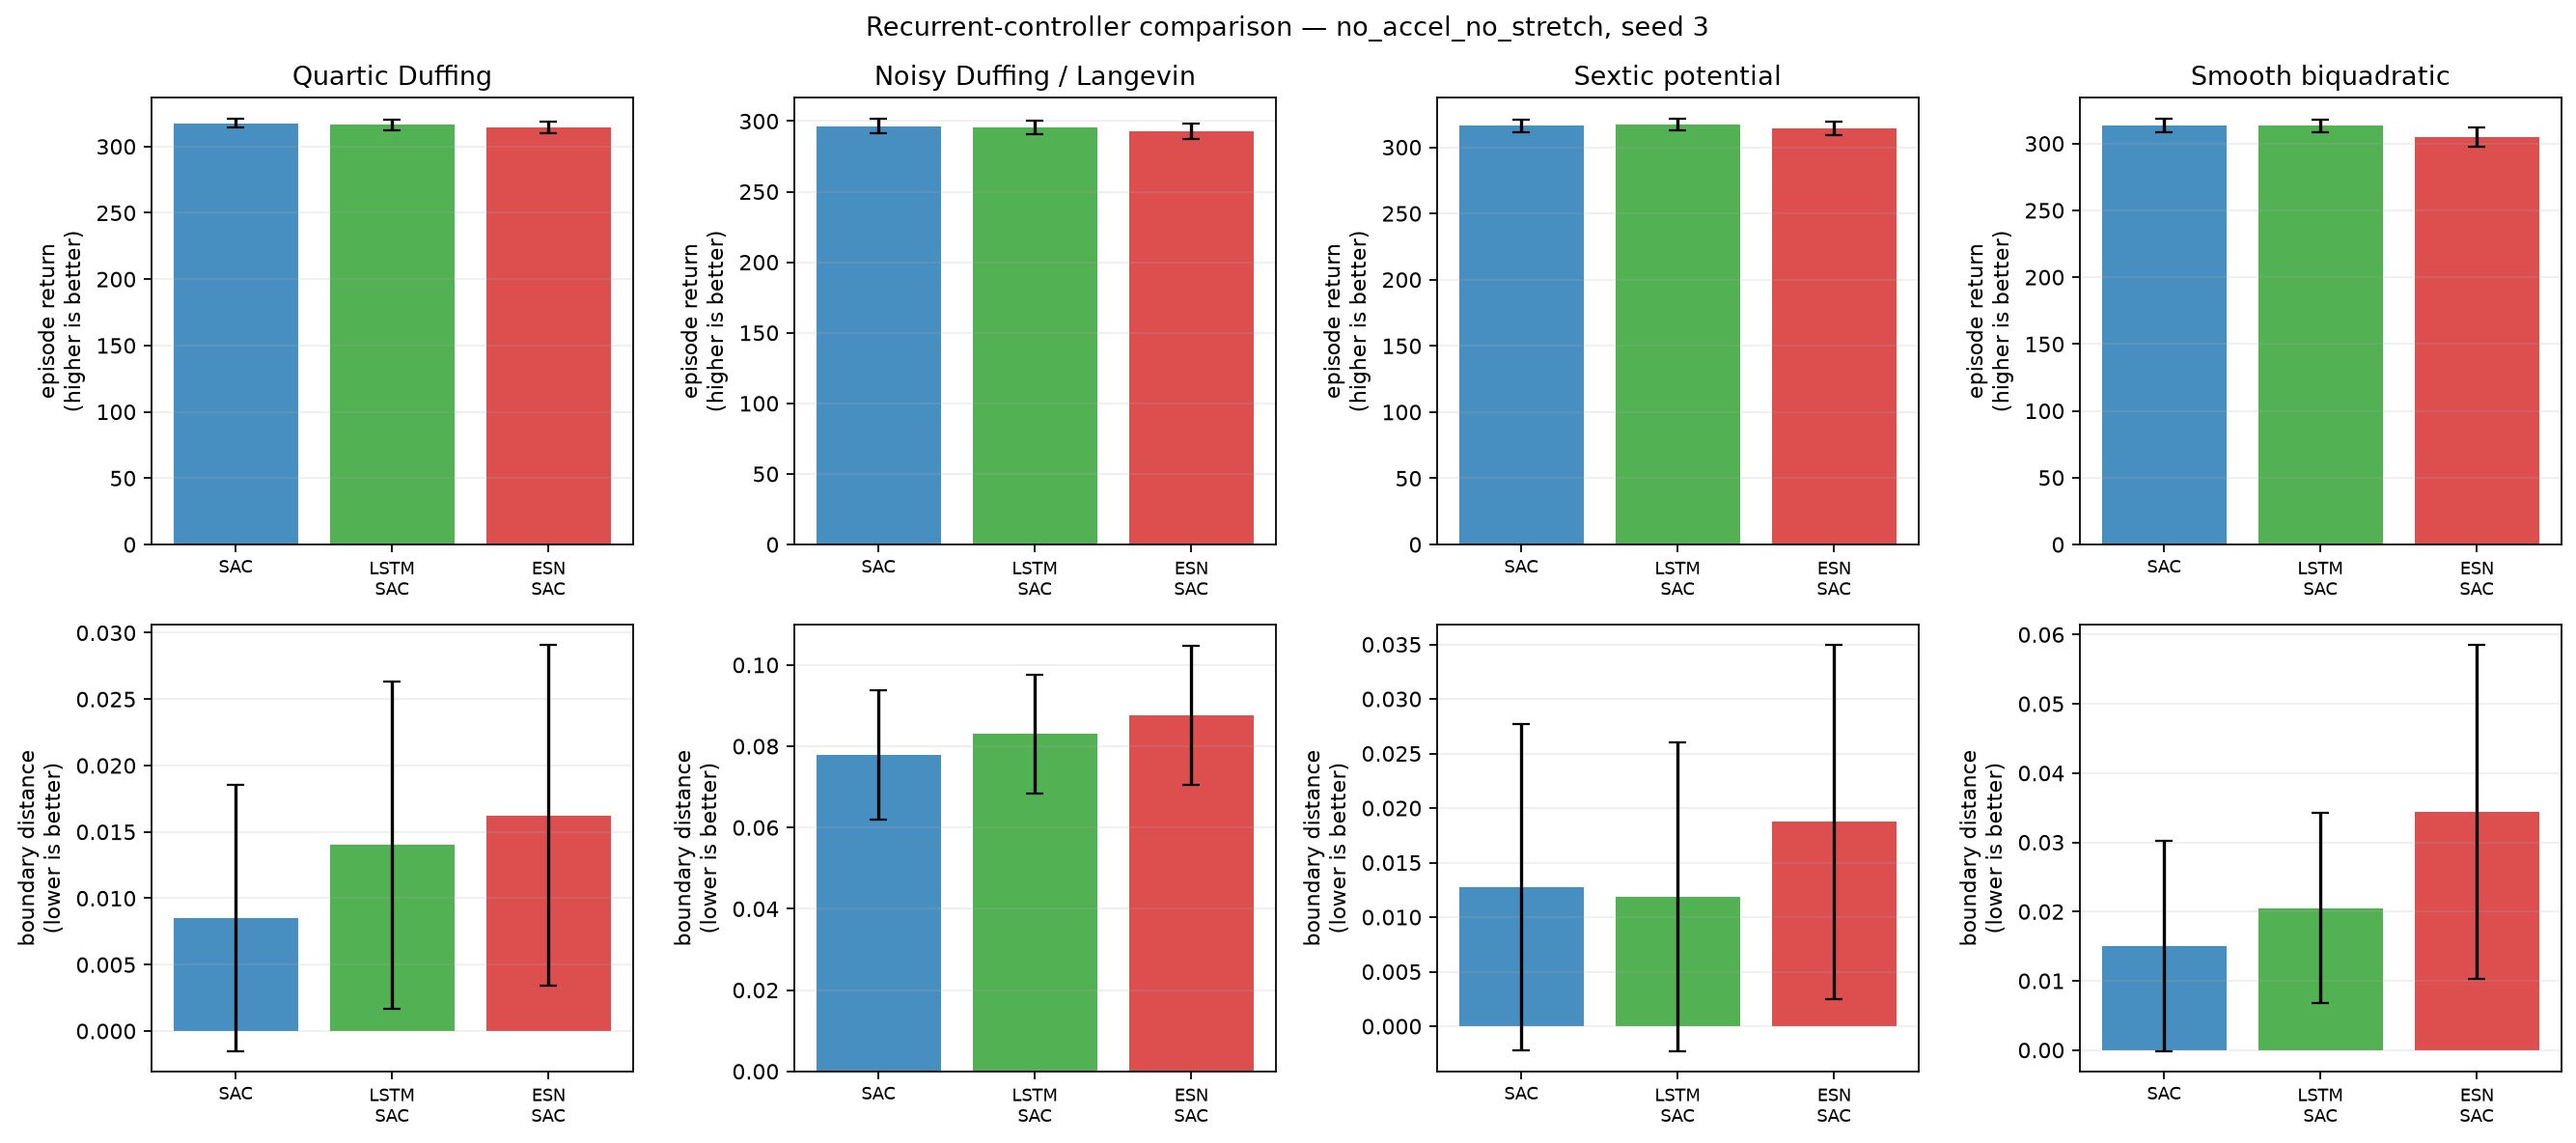

The data file committed next to this chart (first rows):
condition, training_seed, system, model, episode, evaluation_seed, trainable_parameters, trainable_actor_parameters, fixed_encoder_parameters, return, mean_boundary_score, survived_steps
no_accel_no_stretch, 3, duffing, SAC, 0, 2000300, 336904, 67588, 0, 319.3, 0.003333, 300.0
no_accel_no_stretch, 3, duffing, SAC, 1, 2000301, 336904, 67588, 0, 320.4, 0.0, 300.0
no_accel_no_stretch, 3, duffing, SAC, 2, 2000302, 336904, 67588, 0, 320.1, 0.002222, 300.0
no_accel_no_stretch, 3, duffing, SAC, 3, 2000303, 336904, 67588, 0, 317.8, 0.006667, 300.0
no_accel_no_stretch, 3, duffing, SAC, 4, 2000304, 336904, 67588, 0, 319.8, 0.001481, 300.0
no_accel_no_stretch, 3, duffing, SAC, 5, 2000305, 336904, 67588, 0, 319.2, 0.001852, 300.0
no_accel_no_stretch, 3, duffing, SAC, 6, 2000306, 336904, 67588, 0, 320.5, 0.0003704, 300.0
no_accel_no_stretch, 3, duffing, SAC, 7, 2000307, 336904, 67588, 0, 314, 0.02111, 300.0
no_accel_no_stretch, 3, duffing, SAC, 8, 2000308, 336904, 67588, 0, 320.2, 0.0, 300.0
no_accel_no_stretch, 3, duffing, SAC, 9, 2000309, 336904, 67588, 0, 310.9, 0.02889, 300.0
no_accel_no_stretch, 3, duffing, SAC, 10, 2000310, 336904, 67588, 0, 316.8, 0.008148, 300.0
no_accel_no_stretch, 3, duffing, SAC, 11, 2000311, 336904, 67588, 0, 318.2, 0.006296, 300.0
no_accel_no_stretch, 3, duffing, SAC, 12, 2000312, 336904, 67588, 0, 315.7, 0.01222, 300.0
no_accel_no_stretch, 3, duffing, SAC, 13, 2000313, 336904, 67588, 0, 319.9, 0.001111, 300.0
no_accel_no_stretch, 3, duffing, SAC, 14, 2000314, 336904, 67588, 0, 320, 0.0003704, 300.0
no_accel_no_stretch, 3, duffing, SAC, 15, 2000315, 336904, 67588, 0, 319.4, 0.001852, 300.0
no_accel_no_stretch, 3, duffing, SAC, 16, 2000316, 336904, 67588, 0, 308.6, 0.03704, 300.0
no_accel_no_stretch, 3, duffing, SAC, 17, 2000317, 336904, 67588, 0, 316.7, 0.01037, 300.0
no_accel_no_stretch, 3, duffing, SAC, 18, 2000318, 336904, 67588, 0, 314.7, 0.01593, 300.0
no_accel_no_stretch, 3, duffing, SAC, 19, 2000319, 336904, 67588, 0, 316.4, 0.01111, 300.0
no_accel_no_stretch, 3, duffing, LSTM-SAC, 0, 2000300, 198663, 55300, 0, 320.6, 0.001481, 300.0
no_accel_no_stretch, 3, duffing, LSTM-SAC, 1, 2000301, 198663, 55300, 0, 320.8, 0.001111, 300.0
no_accel_no_stretch, 3, duffing, LSTM-SAC, 2, 2000302, 198663, 55300, 0, 319.6, 0.006296, 300.0
no_accel_no_stretch, 3, duffing, LSTM-SAC, 3, 2000303, 198663, 55300, 0, 313.3, 0.0237, 300.0
no_accel_no_stretch, 3, duffing, LSTM-SAC, 4, 2000304, 198663, 55300, 0, 319.4, 0.004444, 300.0
no_accel_no_stretch, 3, duffing, LSTM-SAC, 5, 2000305, 198663, 55300, 0, 315.5, 0.01667, 300.0
no_accel_no_stretch, 3, duffing, LSTM-SAC, 6, 2000306, 198663, 55300, 0, 320.7, 0.001852, 300.0
no_accel_no_stretch, 3, duffing, LSTM-SAC, 7, 2000307, 198663, 55300, 0, 314, 0.0237, 300.0
no_accel_no_stretch, 3, duffing, LSTM-SAC, 8, 2000308, 198663, 55300, 0, 319, 0.005556, 300.0
no_accel_no_stretch, 3, duffing, LSTM-SAC, 9, 2000309, 198663, 55300, 0, 311.1, 0.03074, 300.0
no_accel_no_stretch, 3, duffing, LSTM-SAC, 10, 2000310, 198663, 55300, 0, 316.5, 0.01111, 300.0
no_accel_no_stretch, 3, duffing, LSTM-SAC, 11, 2000311, 198663, 55300, 0, 319, 0.005926, 300.0
no_accel_no_stretch, 3, duffing, LSTM-SAC, 12, 2000312, 198663, 55300, 0, 311.2, 0.02926, 300.0
no_accel_no_stretch, 3, duffing, LSTM-SAC, 13, 2000313, 198663, 55300, 0, 320.2, 0.002222, 300.0
no_accel_no_stretch, 3, duffing, LSTM-SAC, 14, 2000314, 198663, 55300, 0, 320.7, 0.0003704, 300.0
no_accel_no_stretch, 3, duffing, LSTM-SAC, 15, 2000315, 198663, 55300, 0, 319.7, 0.002593, 300.0
no_accel_no_stretch, 3, duffing, LSTM-SAC, 16, 2000316, 198663, 55300, 0, 307.6, 0.04222, 300.0
no_accel_no_stretch, 3, duffing, LSTM-SAC, 17, 2000317, 198663, 55300, 0, 312.5, 0.02704, 300.0
no_accel_no_stretch, 3, duffing, LSTM-SAC, 18, 2000318, 198663, 55300, 0, 314.2, 0.01963, 300.0
no_accel_no_stretch, 3, duffing, LSTM-SAC, 19, 2000319, 198663, 55300, 0, 313.1, 0.02407, 300.0
no_accel_no_stretch, 3, duffing, ESN-SAC, 0, 2000300, 73863, 13700, 30900, 316.7, 0.01037, 300.0
no_accel_no_stretch, 3, duffing, ESN-SAC, 1, 2000301, 73863, 13700, 30900, 319.2, 0.002222, 300.0
no_accel_no_stretch, 3, duffing, ESN-SAC, 2, 2000302, 73863, 13700, 30900, 319.6, 0.002222, 300.0
no_accel_no_stretch, 3, duffing, ESN-SAC, 3, 2000303, 73863, 13700, 30900, 316.2, 0.00963, 300.0
no_accel_no_stretch, 3, duffing, ESN-SAC, 4, 2000304, 73863, 13700, 30900, 319.1, 0.001111, 300.0
no_accel_no_stretch, 3, duffing, ESN-SAC, 5, 2000305, 73863, 13700, 30900, 310.2, 0.03, 300.0
no_accel_no_stretch, 3, duffing, ESN-SAC, 6, 2000306, 73863, 13700, 30900, 318.4, 0.005185, 300.0
no_accel_no_stretch, 3, duffing, ESN-SAC, 7, 2000307, 73863, 13700, 30900, 311.3, 0.02815, 300.0
no_accel_no_stretch, 3, duffing, ESN-SAC, 8, 2000308, 73863, 13700, 30900, 318.1, 0.004815, 300.0
no_accel_no_stretch, 3, duffing, ESN-SAC, 9, 2000309, 73863, 13700, 30900, 308.8, 0.0337, 300.0
no_accel_no_stretch, 3, duffing, ESN-SAC, 10, 2000310, 73863, 13700, 30900, 307.9, 0.03519, 300.0
no_accel_no_stretch, 3, duffing, ESN-SAC, 11, 2000311, 73863, 13700, 30900, 316.7, 0.009259, 300.0
no_accel_no_stretch, 3, duffing, ESN-SAC, 12, 2000312, 73863, 13700, 30900, 314.4, 0.01407, 300.0
no_accel_no_stretch, 3, duffing, ESN-SAC, 13, 2000313, 73863, 13700, 30900, 317.5, 0.006667, 300.0
no_accel_no_stretch, 3, duffing, ESN-SAC, 14, 2000314, 73863, 13700, 30900, 317.7, 0.005926, 300.0
no_accel_no_stretch, 3, duffing, ESN-SAC, 15, 2000315, 73863, 13700, 30900, 317.5, 0.005556, 300.0
no_accel_no_stretch, 3, duffing, ESN-SAC, 16, 2000316, 73863, 13700, 30900, 307.5, 0.03852, 300.0
no_accel_no_stretch, 3, duffing, ESN-SAC, 17, 2000317, 73863, 13700, 30900, 308.7, 0.03556, 300.0
no_accel_no_stretch, 3, duffing, ESN-SAC, 18, 2000318, 73863, 13700, 30900, 311, 0.02593, 300.0
no_accel_no_stretch, 3, duffing, ESN-SAC, 19, 2000319, 73863, 13700, 30900, 313, 0.02074, 300.0
... 180 more rows
